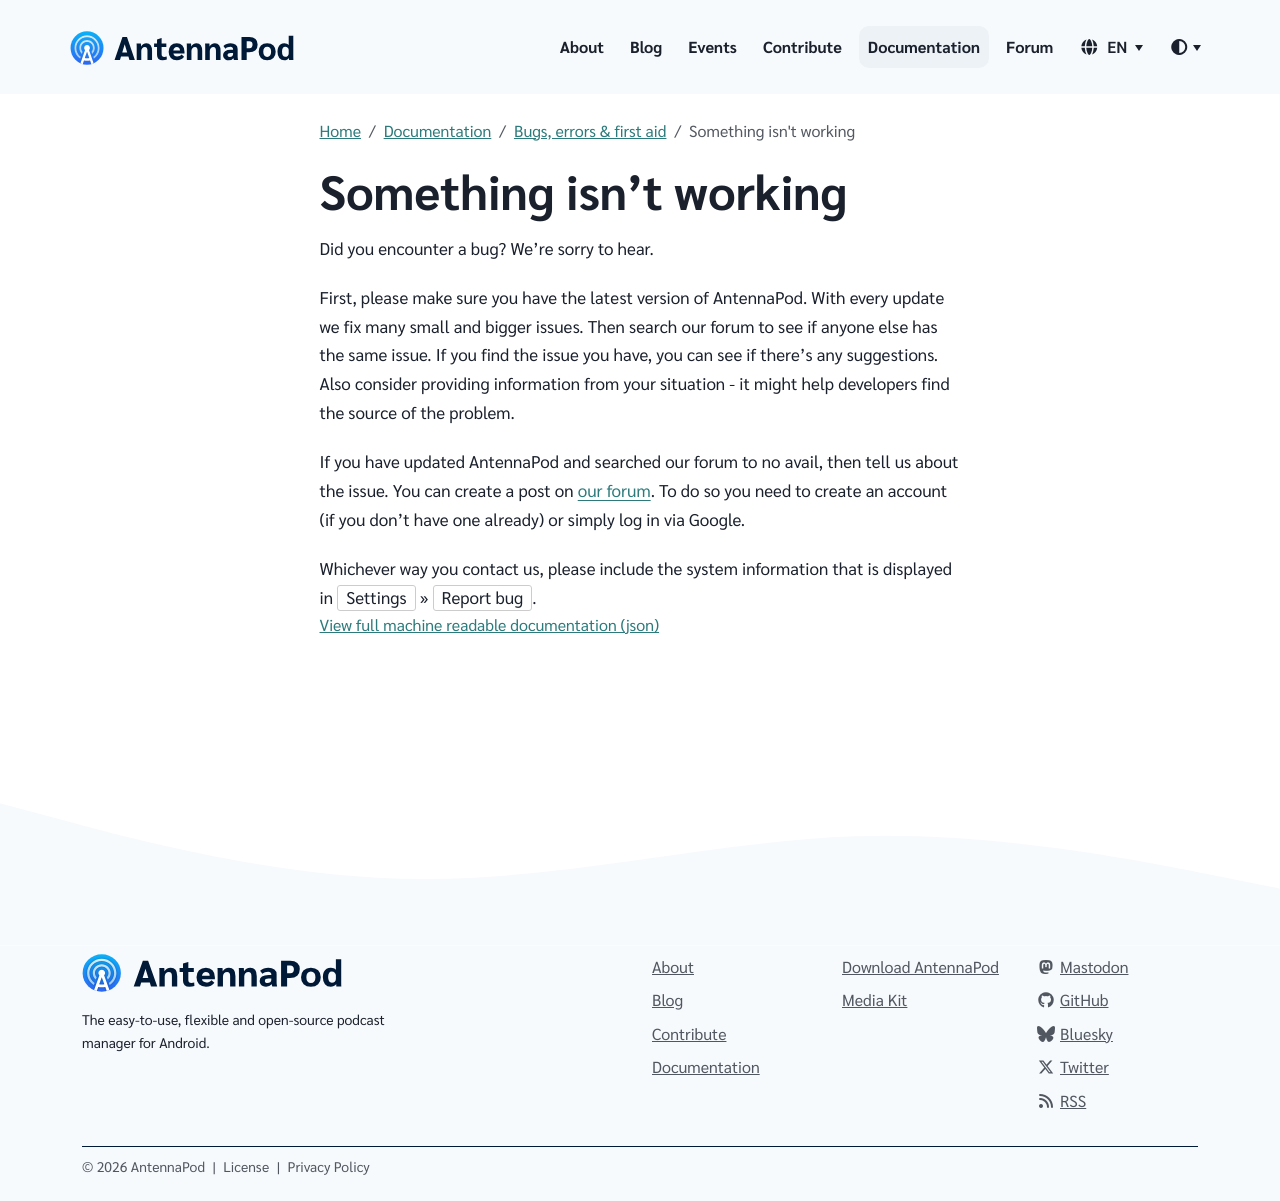

repository: AntennaPod/antennapod.github.io · page: documentation/bugs-first-aid/bug-report.html · generator: jekyll

Did you encounter a bug? We're sorry to hear.

First, please make sure you have the latest version of AntennaPod. With every update we fix many small and bigger issues. Then search our forum to see if anyone else has the same issue. If you find the issue you have, you can see if there's any suggestions. Also consider providing information from your situation - it might help developers find the source of the problem.

If you have updated AntennaPod and searched our forum to no avail, then tell us about the issue. You can create a post on [on our forum](https://forum.antennapod.org/c/bug-report/9). To do so you need to create an account (if you don't have one already) or simply log in via Google.

Whichever way you contact us, please include the system information that is displayed in `Settings` » `Report bug`.
